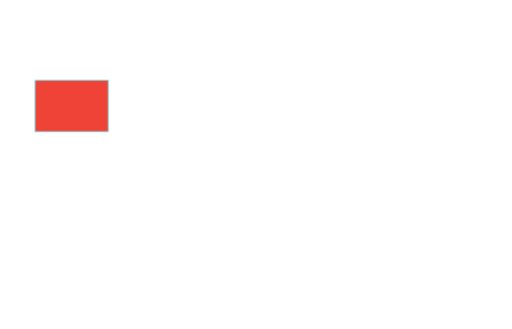
t = 0.00 s
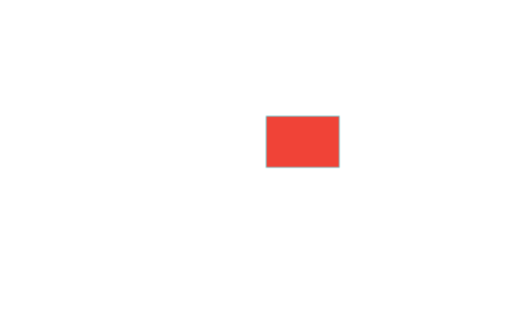
t = 1.00 s
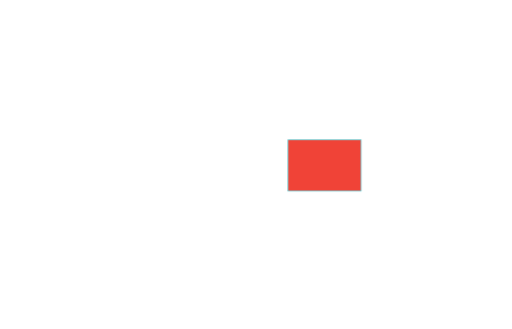
t = 2.00 s
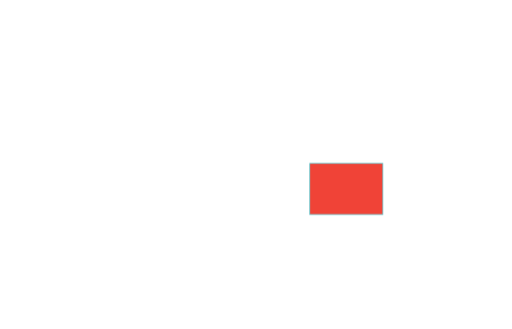
t = 3.00 s
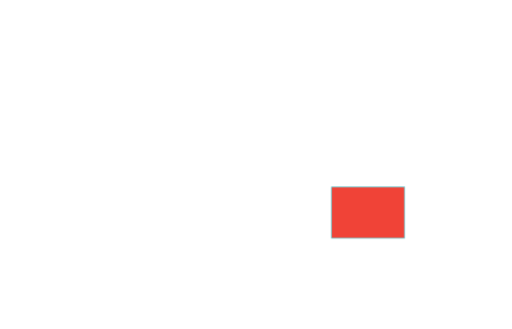
t = 4.00 s
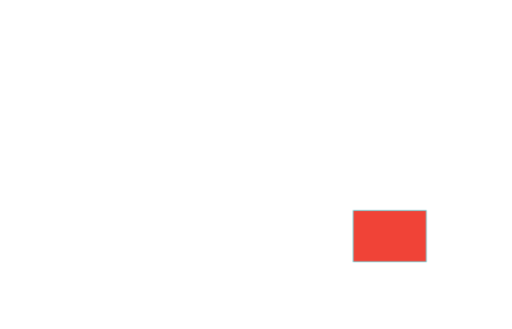
t = 5.00 s

The animated SVG that drew these frames (rendered in a browser with its animation timeline set to each time). Animation: 1 CSS @keyframes rule; one cycle of 5.00 s.

<svg xmlns="http://www.w3.org/2000/svg" viewBox="0 0 700 450">
          <rect id="pz-19" x="0" y="0" width="100" height="70"></rect>
          <style>
            #pz-19 {
              transform-origin: center center;fill: #f04337;stroke: #5ad3db;
              --x: 48px;
              --y: 110px;
              --scaleX: 1;
              --scaleY: 1;
              --rotate: 0deg;
              --skewX: 0deg;
              --skewY: 0deg;
              transform: translate(var(--x), var(--y)) scale(var(--scaleX), var(--scaleY)) rotate(var(--rotate)) skew(var(--skewX), var(--skewY));
              animation: pz-19 5000ms linear forwards;
            }
            @keyframes pz-19 { 0% { transform: translate(48px, 110px); } 20% { transform: translate(364px, 159px); } 100% { transform: translate(483px, 288px); }  }
          </style>
        </svg>